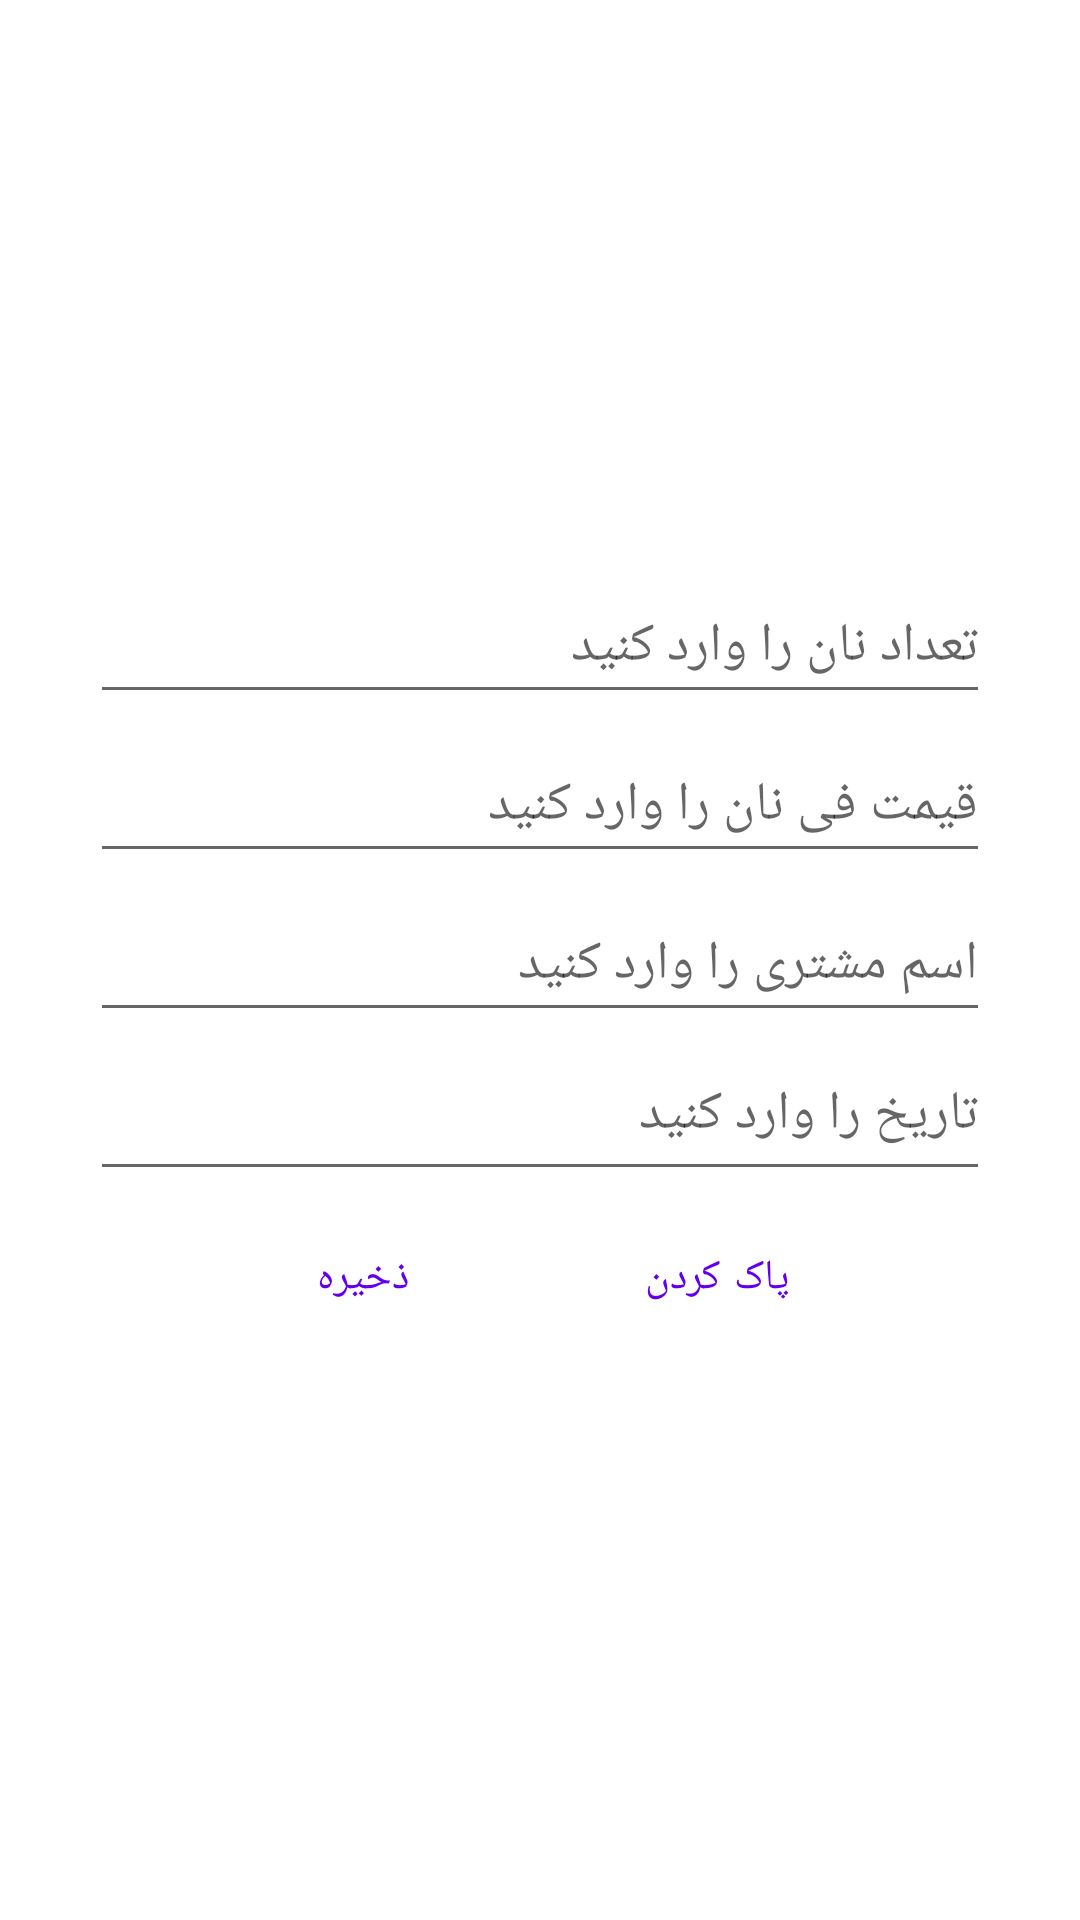

Here is an Android app screen rendered from its layout file. Give the layout XML and the strings, colors and styles it references.
<!-- AndroidManifest.xml: application theme Theme.BackeryManagment -->
<!-- res/layout/activity_update_sale.xml -->
<?xml version="1.0" encoding="utf-8"?>
<LinearLayout xmlns:android="http://schemas.android.com/apk/res/android"
    xmlns:app="http://schemas.android.com/apk/res-auto"
    xmlns:tools="http://schemas.android.com/tools"
    android:layout_width="match_parent"
    android:layout_height="match_parent"
    android:gravity="center"
    android:orientation="vertical"
    tools:context=".updateSaleActivity">


    <EditText
        android:id="@+id/txt_amount"
        android:layout_width="300dp"
        android:layout_height="48dp"
        android:layout_marginBottom="5dp"
        android:autofillHints="name"
        android:hint="@string/amountbrigth"
        android:inputType="number"
        android:textDirection="anyRtl" />

    <EditText
        android:id="@+id/txt_price"
        android:layout_width="300dp"
        android:layout_height="48dp"
        android:layout_marginBottom="5dp"
        android:autofillHints="name"
        android:hint="@string/priceBright"
        android:inputType="number"
        android:textDirection="anyRtl" />

    <EditText
        android:id="@+id/txt_customer"
        android:layout_width="300dp"
        android:layout_height="48dp"
        android:layout_marginBottom="5dp"
        android:autofillHints="name"
        android:hint="@string/customer_name"
        android:inputType="text"
        android:textDirection="anyRtl" />

    <EditText
        android:id="@+id/txt_date"
        android:layout_width="300dp"
        android:layout_height="48dp"
        android:layout_marginBottom="5dp"
        android:autofillHints="name"
        android:gravity="top"
        android:hint="@string/dateSale"
        android:inputType="date"
        android:textDirection="anyRtl" />

    <LinearLayout
        android:layout_width="match_parent"
        android:layout_height="wrap_content"
        android:gravity="center"
        android:orientation="horizontal">

        <Button
            android:id="@+id/btn_save"
            style="?android:attr/buttonBarButtonStyle"
            android:layout_width="wrap_content"
            android:layout_height="48dp"
            android:layout_marginEnd="15dp"
            android:text="@string/save" />

        <Button
            android:id="@+id/btn_clear"
            style="?android:attr/buttonBarButtonStyle"
            android:layout_width="wrap_content"
            android:layout_height="48dp"
            android:layout_marginStart="15dp"
            android:text="@string/clear" />
    </LinearLayout>


</LinearLayout>
<!-- resources referenced by this layout -->
<resources>
  <string name="amountbrigth">تعداد نان را وارد کنید</string>
  <string name="clear">پاک کردن</string>
  <string name="customer_name">اسم مشتری را وارد کنید</string>
  <string name="dateSale">تاریخ را وارد کنید</string>
  <string name="priceBright">قیمت فی نان را وارد کنید</string>
  <string name="save">ذخیره</string>
  <style name="Theme.BackeryManagment" parent="Theme.MaterialComponents.DayNight.DarkActionBar">
          
          <item name="colorPrimary">@color/purple_500</item>
          <item name="colorPrimaryVariant">@color/purple_700</item>
          <item name="colorOnPrimary">@color/white</item>
          
          <item name="colorSecondary">@color/teal_200</item>
          <item name="colorSecondaryVariant">@color/teal_700</item>
          <item name="colorOnSecondary">@color/black</item>
          
          <item name="android:statusBarColor">?attr/colorPrimaryVariant</item>
          
      </style>
  <!-- not gathered from this repository: default colours our renderer supplied (Android Studio template values) -->
  <color name="purple_500">#FF6200EE</color>
  <color name="purple_700">#FF3700B3</color>
  <color name="teal_200">#FF03DAC5</color>
  <color name="teal_700">#FF018786</color>
  <color name="black">#FF000000</color>
  <color name="white">#FFFFFFFF</color>
</resources>
